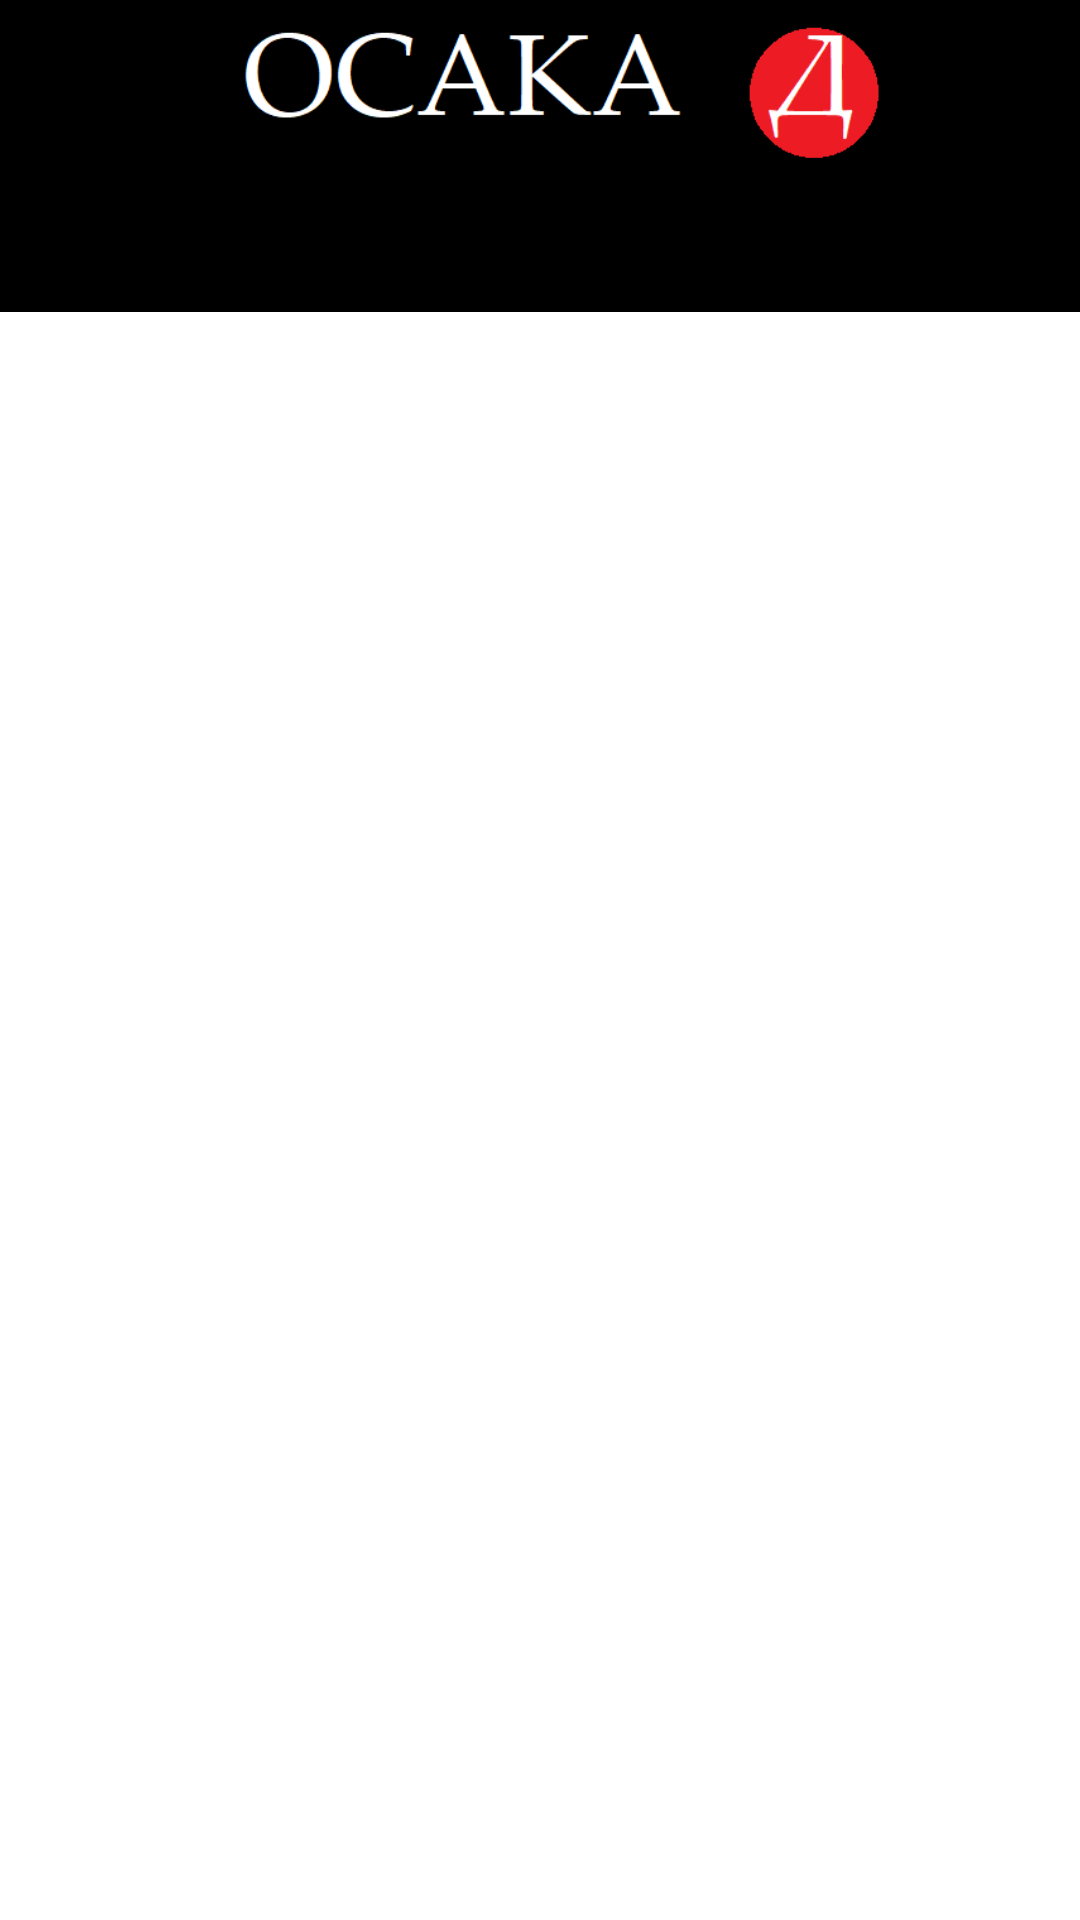

Produce the Android XML layout that renders to this screen, including the resource entries it uses.
<!-- AndroidManifest.xml: application theme AppTheme -->
<!-- res/layout/activity_main.xml -->
<?xml version="1.0" encoding="utf-8"?>
<LinearLayout
    xmlns:android="http://schemas.android.com/apk/res/android"
    xmlns:app="http://schemas.android.com/apk/res-auto"
    android:layout_width="match_parent"
    android:layout_height="match_parent"
    android:orientation="vertical">

    <include
        android:id="@+id/main_activity_toolbar"
        layout="@layout/toolbar"/>

    <android.support.design.widget.TabLayout
        android:id="@+id/sliding_tabs"
        android:layout_width="match_parent"
        android:layout_height="wrap_content"
        android:background="@android:color/black"
        app:tabIndicatorColor="@android:color/holo_red_dark"
        app:tabIndicatorHeight="5dp"
        app:tabTextColor="@android:color/holo_red_dark"
        app:tabSelectedTextColor="@android:color/holo_red_light"
        app:tabMode="fixed"/>

    <android.support.v4.view.ViewPager
        android:id="@+id/viewpager"
        android:layout_width="match_parent"
        android:layout_height="0px"
        android:layout_weight="1"
        android:background="@android:color/white"/>

</LinearLayout>
<!-- res/layout/toolbar.xml (included above) -->
<android.support.v7.widget.Toolbar
    xmlns:android="http://schemas.android.com/apk/res/android"
    xmlns:tools="http://schemas.android.com/tools"
    android:id="@+id/toolbar"
    android:layout_width="match_parent"
    android:layout_height="?attr/actionBarSize"
    android:theme="@style/ToolbarTheme">

    <ImageView
        android:layout_width="wrap_content"
        android:layout_height="?attr/actionBarSize"
        android:contentDescription="@null"
        android:foregroundGravity="center"
        android:src="@drawable/ocaka_logo"/>
</android.support.v7.widget.Toolbar>
<!-- resources referenced by this layout -->
<resources>
  <!-- drawable ocaka_logo: png bitmap (drawable, 4555 bytes) -->
  <style name="ToolbarTheme" parent="Base.Widget.AppCompat.Toolbar">
          <item name="android:background">@color/colorPrimary</item>
          <item name="android:textColor">@color/colorAccent</item>
      </style>
  <style name="AppTheme" parent="Theme.AppCompat.Light.NoActionBar">
          <item name="colorPrimary">@color/colorPrimary</item>
          <item name="colorPrimaryDark">@color/colorPrimaryDark</item>
          <item name="colorAccent">@color/colorAccent</item>
          <item name="actionMenuTextColor">@color/colorText</item>
          <item name="android:textColorSecondary">@color/colorAccent</item>
          <item name="android:textColor">@color/colorText</item>
      </style>
  <color name="colorPrimary">#000000</color>
  <color name="colorAccent">#ff0000</color>
  <color name="colorPrimaryDark">#000000</color>
  <color name="colorText">#ffffff</color>
</resources>
